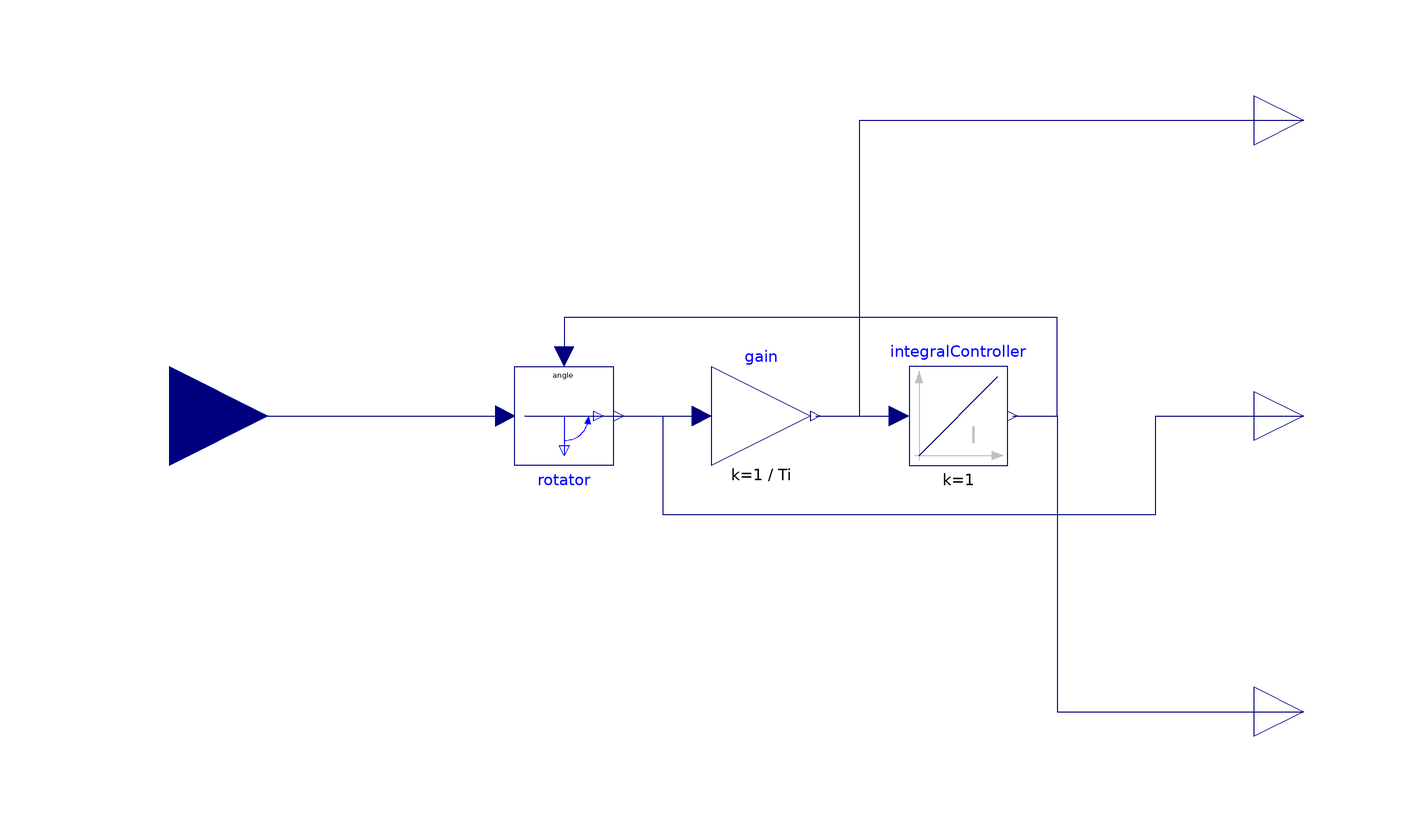

Above is the diagram view of the following Modelica model: its components placed by their Placement annotations and its connect equations drawn as lines.

block SimpledqPLL "Angle tracking observer"
  extends Modelica.Blocks.Interfaces.MIMOs(final n=2);
  extends Interfaces.w_theta;
  parameter Modelica.Units.SI.Time Ti=1e-6 "Integral time constant of controller";
  parameter Modelica.Units.SI.Angle phi0=0 "Initial angle";
  Modelica.Electrical.Machines.SpacePhasors.Blocks.Rotator rotator
    annotation (Placement(transformation(extent={{-50,10},{-30,-10}})));
  Modelica.Blocks.Continuous.Integrator integralController(
    k=1,
    initType=Modelica.Blocks.Types.Init.InitialOutput,
    y_start=phi0)
    annotation (Placement(transformation(extent={{30,-10},{50,10}})));
  Modelica.Blocks.Math.Gain gain(k=1/Ti)
    annotation (Placement(transformation(extent={{-10,-10},{10,10}})));
equation
  connect(integralController.y,rotator. angle) annotation (Line(points={{51,0},{
          60,0},{60,20},{-40,20},{-40,12}}, color={0,0,127}));
  connect(gain.y,integralController. u)
    annotation (Line(points={{11,0},{28,0}}, color={0,0,127}));
  connect(u, rotator.u)
    annotation (Line(points={{-120,0},{-52,0}}, color={0,0,127}));
  connect(gain.y, w) annotation (Line(points={{11,0},{20,0},{20,60},{110,60}},
        color={0,0,127}));
  connect(integralController.y, theta) annotation (Line(points={{51,0},{60,0},{
          60,-60},{110,-60}},
                           color={0,0,127}));
  connect(rotator.y, y) annotation (Line(points={{-29,0},{-20,0},{-20,-20},{80,
          -20},{80,0},{110,0}}, color={0,0,127}));
  connect(rotator.y[2], gain.u)
    annotation (Line(points={{-29,-0.25},{-48,0},{-12,0}}, color={0,0,127}));
  annotation (
    Icon(graphics={
        Polygon(
          points={{0,90},{-8,68},{8,68},{0,90}},
          lineColor={192,192,192},
          fillColor={192,192,192},
          fillPattern=FillPattern.Solid),
        Line(points={{0,-80},{0,68}}, color={192,192,192}),
        Polygon(
          points={{90,0},{68,8},{68,-8},{90,0}},
          lineColor={192,192,192},
          fillColor={192,192,192},
          fillPattern=FillPattern.Solid),
        Line(points={{-90,0},{68,0}}, color={192,192,192}),
        Line(points={{-72,20},{-72,20},{-40,60},{-40,-40},{40,60},{40,-60},{56,-40}}),
        Line(
          points={{56,80},{-72,-80}},
          color={0,0,127},
          thickness=0.5)}),
      Documentation(info="<html>
<p>
This block calculates angle and angular velocity of the input <code>u[2]</code> in &alpha;,&beta;-frame.
</p>
<p>
The used calculation method is based on an angle tracking observer as common in electrical
engineering. This implementation is very robust. It determines the angle of the input space phasor.
</p>
<p>
The angle of a complex space phasor is controlled in such a way that its imaginary part is equal to zero. 
The controlled angle&nbsp;<code>theta</code> is the unwrapped continuous angle. 
The output&nbsp;<code>theta</code> approximates the desired angle by a first order system
which time constant is the integral time constant of the controller:
</p>
<blockquote><pre>
Im(e<sup><code>j*(u-y)</code></sup>) = sin(u - y)
</pre></blockquote>
<p>
This expression can be approximated for small differences by
<code>(u - y)</code>.
Using an integral controller, the transfer function of the closed loop can, thus, be
determined as:
<code>y&nbsp;=&nbsp;u&nbsp;/&nbsp;(1&nbsp;+&nbsp;s*Ti)</code>.
</p>
<p>
The derivative of the output&nbsp;<code>theta</code> is the angular velocity&nbsp;<code>w</code>,
provided as an output signal as well.
</p>
</html>"));
end SimpledqPLL;